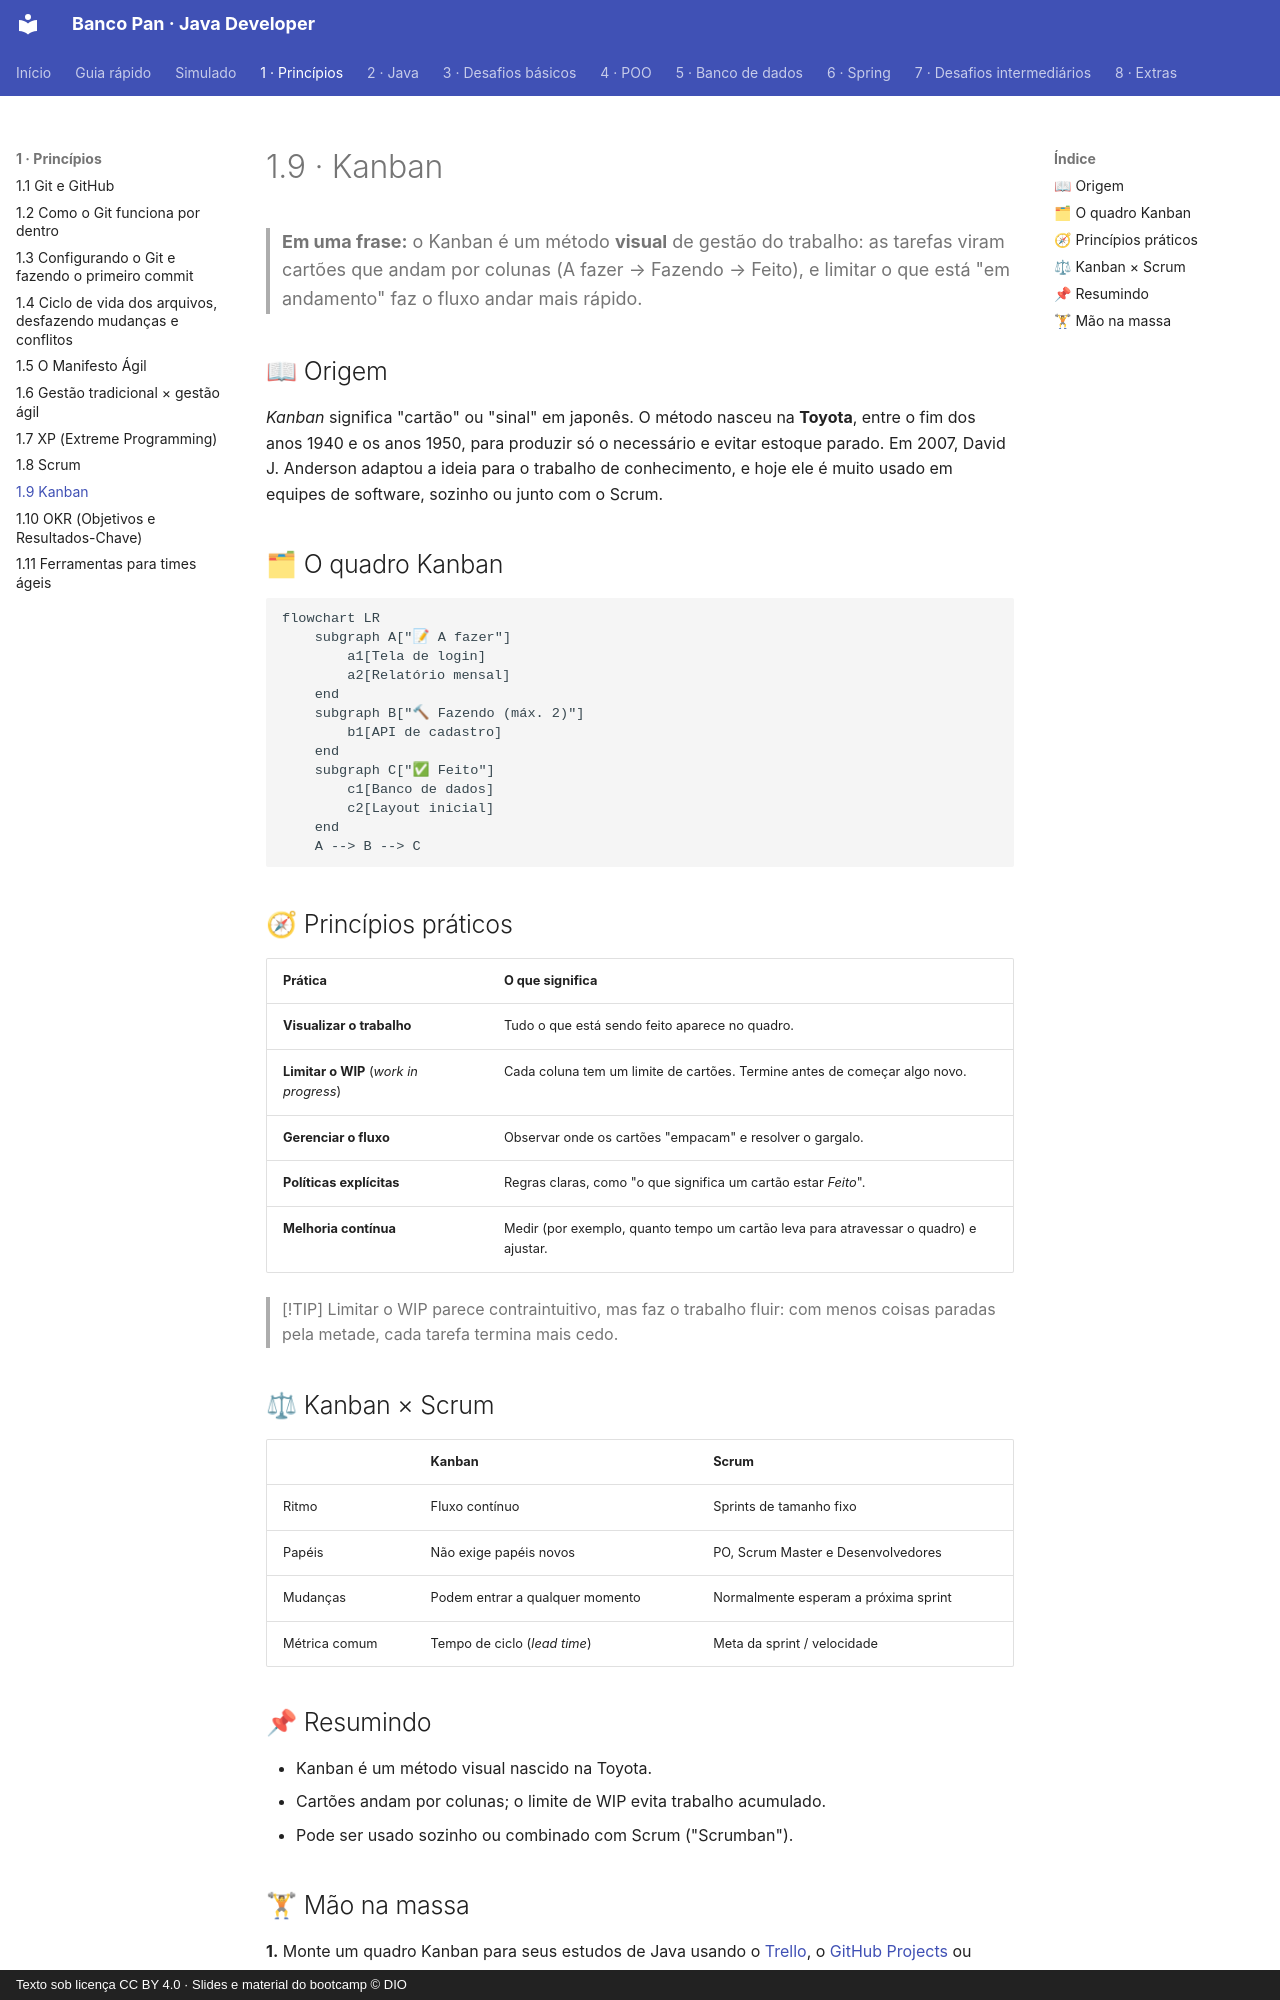

repository: Joshpcbrrj/Dio-Banco_Pan-Java_developer · page: 01-principios/09-kanban/index.html · generator: mkdocs · copyright: Texto sob licença CC BY 4.0 · Slides e material do bootcamp © DIO

# 1.9 · Kanban

> **Em uma frase:** o Kanban é um método **visual** de gestão do trabalho: as tarefas viram cartões que andam por colunas (A fazer → Fazendo → Feito), e limitar o que está "em andamento" faz o fluxo andar mais rápido.

## 📖 Origem

*Kanban* significa "cartão" ou "sinal" em japonês. O método nasceu na **Toyota**, entre o fim dos anos 1940 e os anos 1950, para produzir só o necessário e evitar estoque parado. Em 2007, David J. Anderson adaptou a ideia para o trabalho de conhecimento, e hoje ele é muito usado em equipes de software, sozinho ou junto com o Scrum.

## 🗂 O quadro Kanban

```mermaid
flowchart LR
    subgraph A["📝 A fazer"]
        a1[Tela de login]
        a2[Relatório mensal]
    end
    subgraph B["🔨 Fazendo (máx. 2)"]
        b1[API de cadastro]
    end
    subgraph C["✅ Feito"]
        c1[Banco de dados]
        c2[Layout inicial]
    end
    A --> B --> C
```

## 🧭 Princípios práticos

| Prática | O que significa |
| --- | --- |
| **Visualizar o trabalho** | Tudo o que está sendo feito aparece no quadro. |
| **Limitar o WIP** (*work in progress*) | Cada coluna tem um limite de cartões. Termine antes de começar algo novo. |
| **Gerenciar o fluxo** | Observar onde os cartões "empacam" e resolver o gargalo. |
| **Políticas explícitas** | Regras claras, como "o que significa um cartão estar *Feito*". |
| **Melhoria contínua** | Medir (por exemplo, quanto tempo um cartão leva para atravessar o quadro) e ajustar. |

> [!TIP]
> Limitar o WIP parece contraintuitivo, mas faz o trabalho fluir: com menos coisas paradas pela metade, cada tarefa termina mais cedo.

## ⚖ Kanban × Scrum

| | Kanban | Scrum |
| --- | --- | --- |
| Ritmo | Fluxo contínuo | Sprints de tamanho fixo |
| Papéis | Não exige papéis novos | PO, Scrum Master e Desenvolvedores |
| Mudanças | Podem entrar a qualquer momento | Normalmente esperam a próxima sprint |
| Métrica comum | Tempo de ciclo (*lead time*) | Meta da sprint / velocidade |

## 📌 Resumindo

- Kanban é um método visual nascido na Toyota.
- Cartões andam por colunas; o limite de WIP evita trabalho acumulado.
- Pode ser usado sozinho ou combinado com Scrum ("Scrumban").
